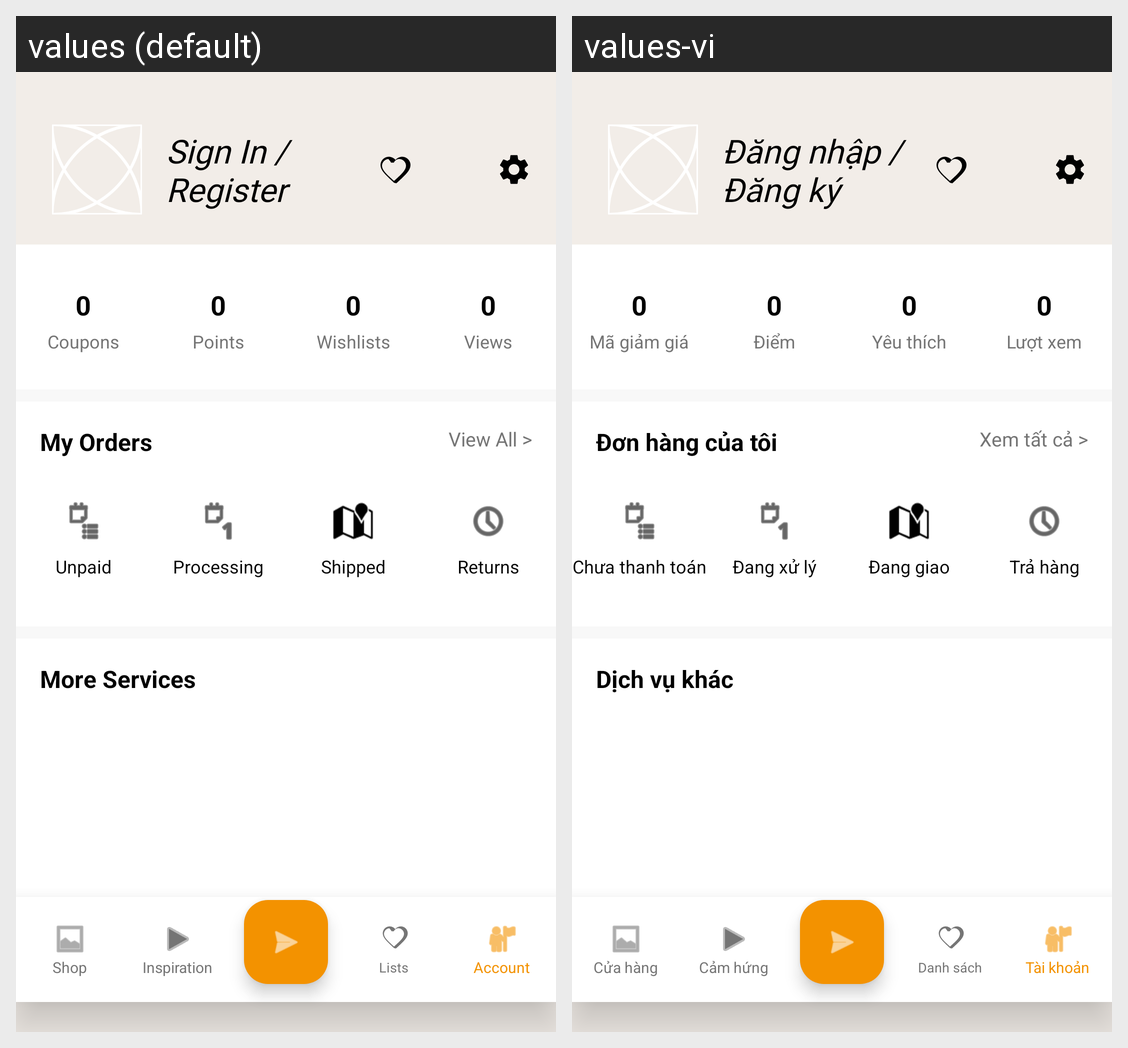

The same Android screen rendered under two of its app's locales, left to right. List the strings drawn on it with the default value and each locale's translation.
Android screen res/layout/activity_your_profile.xml rendered under 2 locales, left to right: values (default), values-vi. Device: Nexus 5 (rendered at 1080×1920; each locale shown at half size, 540×960, under a caption strip naming it); theme Theme.Homi.
Strings drawn on this screen, with the default value and each locale's value (text and hints the layout hard-codes, and strings that could not be matched under every locale, appear in the picture but are not listed):

sign_in_register
  values: Sign In / Register
  values-vi: Đăng nhập / Đăng ký

coupons
  values: Coupons
  values-vi: Mã giảm giá

points
  values: Points
  values-vi: Điểm

wishlists
  values: Wishlists
  values-vi: Yêu thích

views
  values: Views
  values-vi: Lượt xem

my_orders
  values: My Orders
  values-vi: Đơn hàng của tôi

view_all_arrow
  values: View All >
  values-vi: Xem tất cả >

unpaid
  values: Unpaid
  values-vi: Chưa thanh toán

processing
  values: Processing
  values-vi: Đang xử lý

shipped
  values: Shipped
  values-vi: Đang giao

returns
  values: Returns
  values-vi: Trả hàng

more_services
  values: More Services
  values-vi: Dịch vụ khác

shop
  values: Shop
  values-vi: Cửa hàng

inspiration
  values: Inspiration
  values-vi: Cảm hứng

lists
  values: Lists
  values-vi: Danh sách

account
  values: Account
  values-vi: Tài khoản
